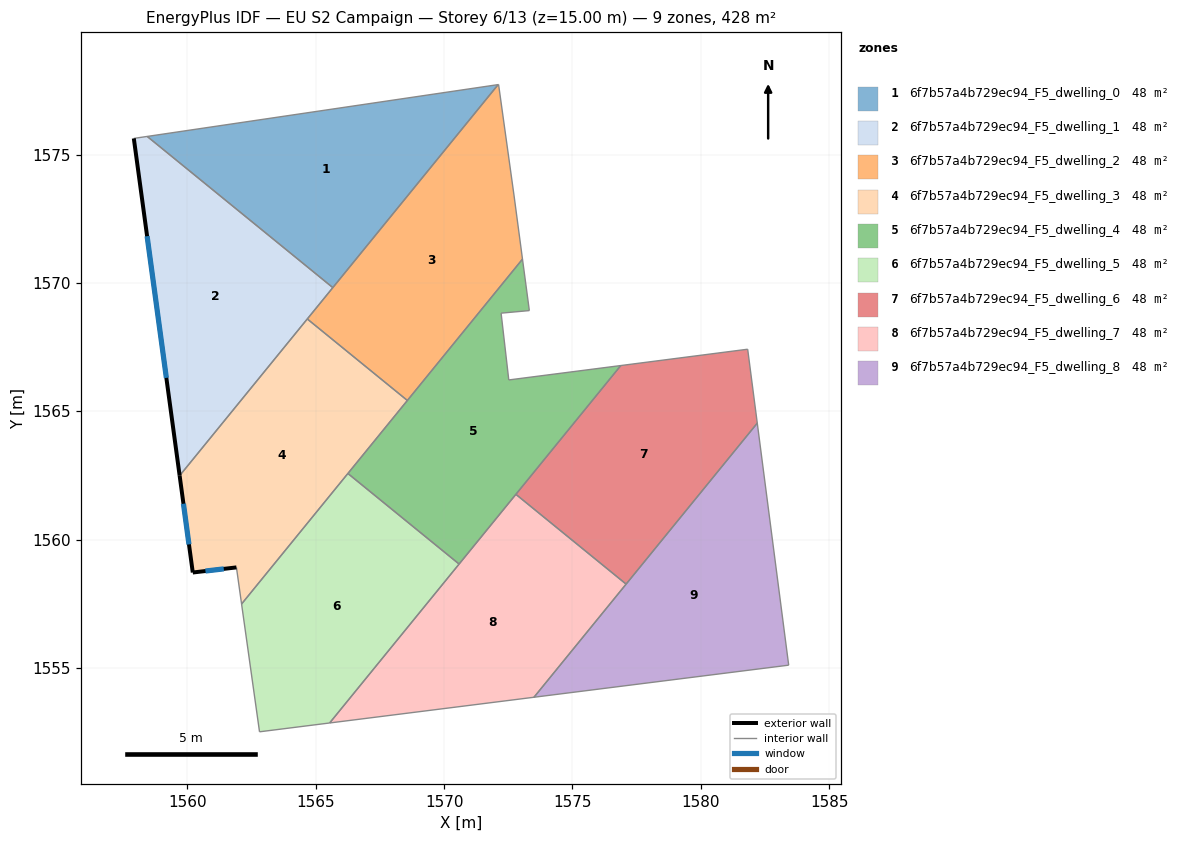
=== STOREY PLAN SPEC (per zone: floor XY polygon, exterior-wall plan segments, windows/doors) ===
zone 1: 6f7b57a4b729ec94_F5_dwelling_0  (47.6 m²)
  floor: (1572.10, 1577.73) (1565.66, 1569.82) (1558.43, 1575.71)
  interior walls: 3
zone 2: 6f7b57a4b729ec94_F5_dwelling_1  (47.6 m²)
  floor: (1565.66, 1569.82) (1559.69, 1562.50) (1557.91, 1575.63) (1558.43, 1575.71)
  exterior wall: (1557.91, 1575.63) – (1559.69, 1562.50)  [13.3 m]
    window: (1558.43, 1571.83) – (1559.18, 1566.31)  [7.0 m²]
  interior walls: 4
zone 3: 6f7b57a4b729ec94_F5_dwelling_2  (47.6 m²)
  floor: (1572.12, 1577.73) (1572.72, 1573.43) (1573.05, 1570.93) (1568.57, 1565.42) (1564.67, 1568.60) (1572.10, 1577.73)
  interior walls: 7
zone 4: 6f7b57a4b729ec94_F5_dwelling_3  (47.6 m²)
  floor: (1568.57, 1565.42) (1562.11, 1557.50) (1561.91, 1558.92) (1560.21, 1558.72) (1559.69, 1562.50) (1564.67, 1568.60)
  exterior wall: (1560.21, 1558.72) – (1561.91, 1558.92)  [1.7 m]
    window: (1560.70, 1558.78) – (1561.41, 1558.86)  [0.9 m²]
  exterior wall: (1559.69, 1562.50) – (1560.21, 1558.72)  [3.8 m]
    window: (1559.84, 1561.40) – (1560.06, 1559.82)  [2.0 m²]
  interior walls: 4
zone 5: 6f7b57a4b729ec94_F5_dwelling_4  (47.6 m²)
  floor: (1573.05, 1570.93) (1573.32, 1568.93) (1572.22, 1568.83) (1572.52, 1566.22) (1576.88, 1566.79) (1570.58, 1559.05) (1566.25, 1562.58)
  interior walls: 7
zone 6: 6f7b57a4b729ec94_F5_dwelling_5  (47.6 m²)
  floor: (1570.58, 1559.05) (1565.54, 1552.86) (1562.81, 1552.52) (1562.11, 1557.50) (1566.25, 1562.58)
  interior walls: 5
zone 7: 6f7b57a4b729ec94_F5_dwelling_6  (47.6 m²)
  floor: (1581.82, 1567.42) (1582.20, 1564.54) (1577.09, 1558.27) (1572.80, 1561.77) (1576.88, 1566.79)
  interior walls: 5
zone 8: 6f7b57a4b729ec94_F5_dwelling_7  (47.6 m²)
  floor: (1577.09, 1558.27) (1573.50, 1553.86) (1565.54, 1552.86) (1572.80, 1561.77)
  interior walls: 4
zone 9: 6f7b57a4b729ec94_F5_dwelling_8  (47.6 m²)
  floor: (1582.20, 1564.54) (1583.42, 1555.11) (1573.50, 1553.86)
  interior walls: 3

=== DERIVED (storey summary) ===
Building: EU S2 Campaign
Storey: 6 of 13  (floor level z = 15.00 m)
Storey gross floor area: 428.0 m²
Zones on this storey: 9
  - 6f7b57a4b729ec94_F5_dwelling_0: floor 47.6 m²
  - 6f7b57a4b729ec94_F5_dwelling_1: floor 47.6 m²; exterior wall 13.3 m (39.8 m²); 1 window(s) 7.0 m²; WWR 17.6%
  - 6f7b57a4b729ec94_F5_dwelling_2: floor 47.6 m²
  - 6f7b57a4b729ec94_F5_dwelling_3: floor 47.6 m²; exterior wall 5.5 m (16.6 m²); 2 window(s) 2.9 m²; WWR 17.6%
  - 6f7b57a4b729ec94_F5_dwelling_4: floor 47.6 m²
  - 6f7b57a4b729ec94_F5_dwelling_5: floor 47.6 m²
  - 6f7b57a4b729ec94_F5_dwelling_6: floor 47.6 m²
  - 6f7b57a4b729ec94_F5_dwelling_7: floor 47.6 m²
  - 6f7b57a4b729ec94_F5_dwelling_8: floor 47.6 m²
Zone adjacency (shared interzone walls):
  - 6f7b57a4b729ec94_F5_dwelling_0 ↔ 6f7b57a4b729ec94_F5_dwelling_1
  - 6f7b57a4b729ec94_F5_dwelling_1 ↔ 6f7b57a4b729ec94_F5_dwelling_2
  - 6f7b57a4b729ec94_F5_dwelling_1 ↔ 6f7b57a4b729ec94_F5_dwelling_3
  - 6f7b57a4b729ec94_F5_dwelling_2 ↔ 6f7b57a4b729ec94_F5_dwelling_3
  - 6f7b57a4b729ec94_F5_dwelling_4 ↔ 6f7b57a4b729ec94_F5_dwelling_5
  - 6f7b57a4b729ec94_F5_dwelling_6 ↔ 6f7b57a4b729ec94_F5_dwelling_7